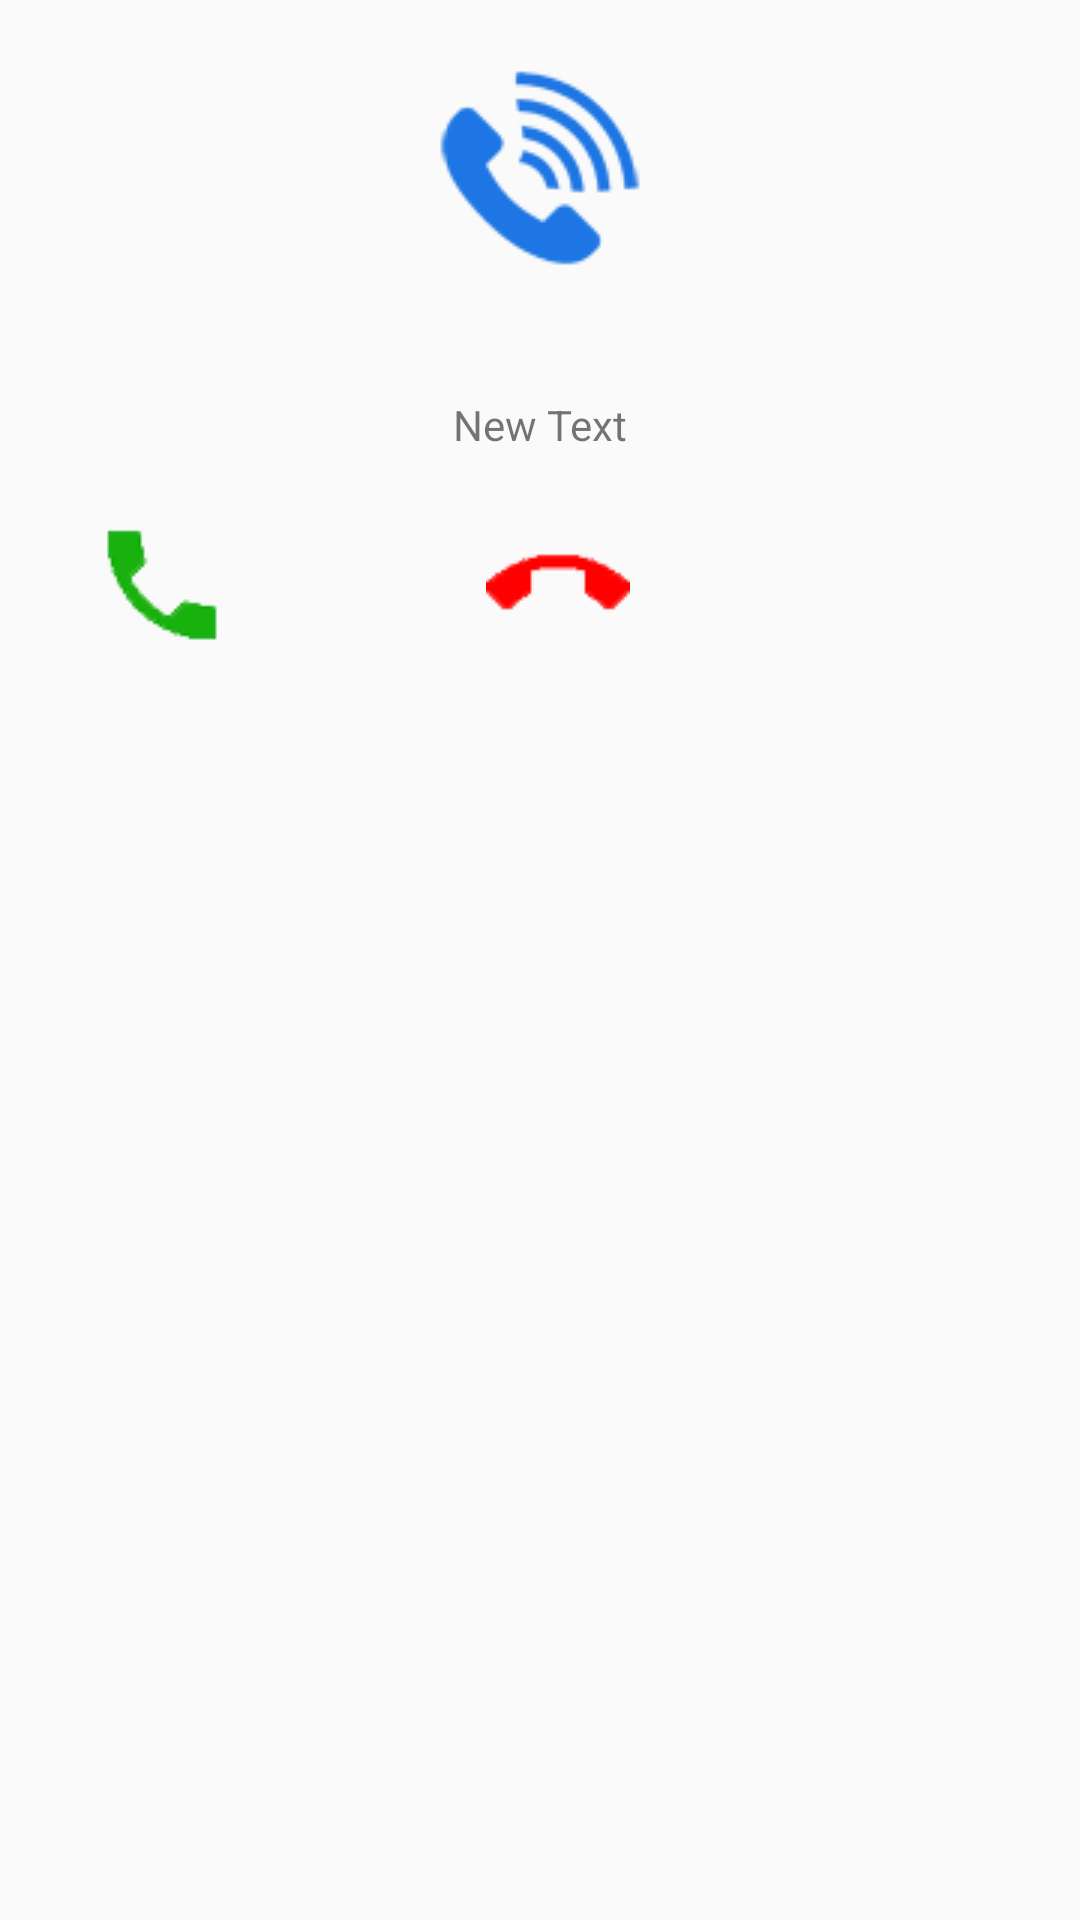

The Android layout XML behind this screen, and the referenced resources:
<!-- AndroidManifest.xml: application theme AppTheme -->
<!-- res/layout/fragment_calling.xml -->
<?xml version="1.0" encoding="utf-8"?>
<LinearLayout xmlns:android="http://schemas.android.com/apk/res/android"
    android:layout_width="240dp"
    android:layout_height="match_parent"
    android:orientation="vertical">

    <ImageView
        android:id="@+id/imageView"
        android:layout_width="wrap_content"
        android:layout_height="wrap_content"
        android:layout_gravity="center_horizontal"
        android:layout_margin="20dp"
        android:src="@drawable/calling" />

    <TextView
        android:id="@+id/contectNameBox"
        android:layout_width="wrap_content"
        android:layout_height="wrap_content"
        android:layout_gravity="center_horizontal"
        android:layout_margin="20dp"
        android:text="New Text" />

    <RelativeLayout
        android:layout_width="240dp"
        android:layout_height="wrap_content"
        android:layout_marginBottom="20dp">

        <ImageButton
            android:id="@+id/pickup_call"
            android:layout_width="wrap_content"
            android:layout_height="wrap_content"
            android:layout_alignParentStart="true"
            android:layout_alignParentTop="true"
            android:layout_marginLeft="30dp"
            android:background="#00000001"
            android:src="@drawable/bt_call" />

        <ImageButton
            android:id="@+id/calling_hangup_call"
            android:layout_width="wrap_content"
            android:layout_height="wrap_content"
            android:layout_alignParentEnd="true"
            android:layout_alignParentTop="true"
            android:layout_marginRight="30dp"
            android:background="#00000001"
            android:src="@drawable/bt_call_end" />
    </RelativeLayout>

</LinearLayout>
<!-- resources referenced by this layout -->
<resources>
  <!-- drawable bt_call (drawable) -->
  <?xml version="1.0" encoding="utf-8"?>
  <selector xmlns:android="http://schemas.android.com/apk/res/android">
      <item
          android:state_pressed="false"
          android:drawable="@drawable/ic_call_48dp" />
      <item
          android:state_pressed="true"
          android:drawable="@drawable/ic_call_48dp_y" />
  </selector>
  <!-- drawable bt_call_end (drawable) -->
  <?xml version="1.0" encoding="utf-8"?>
  <selector xmlns:android="http://schemas.android.com/apk/res/android">
      <item
          android:state_pressed="false"
          android:drawable="@drawable/ic_call_end_48dp" />
      <item
          android:state_pressed="true"
          android:drawable="@drawable/ic_call_end_48dp_y" />
  </selector>
  <!-- drawable calling: png bitmap (drawable, 5012 bytes) -->
  <style name="AppTheme" parent="Theme.AppCompat.Light.DarkActionBar">
          
          <item name="colorPrimary">@color/colorPrimary</item>
          <item name="colorPrimaryDark">@color/colorPrimaryDark</item>
          <item name="colorAccent">@color/colorAccent</item>
      </style>
  <!-- drawable ic_call_48dp: png bitmap (drawable, 3667 bytes) -->
  <!-- drawable ic_call_48dp_y: png bitmap (drawable, 3652 bytes) -->
  <!-- drawable ic_call_end_48dp: png bitmap (drawable, 3258 bytes) -->
  <!-- drawable ic_call_end_48dp_y: png bitmap (drawable, 3585 bytes) -->
  <color name="colorPrimary">#3F51B5</color>
  <color name="colorPrimaryDark">#303F9F</color>
  <color name="colorAccent">#FF4081</color>
</resources>
